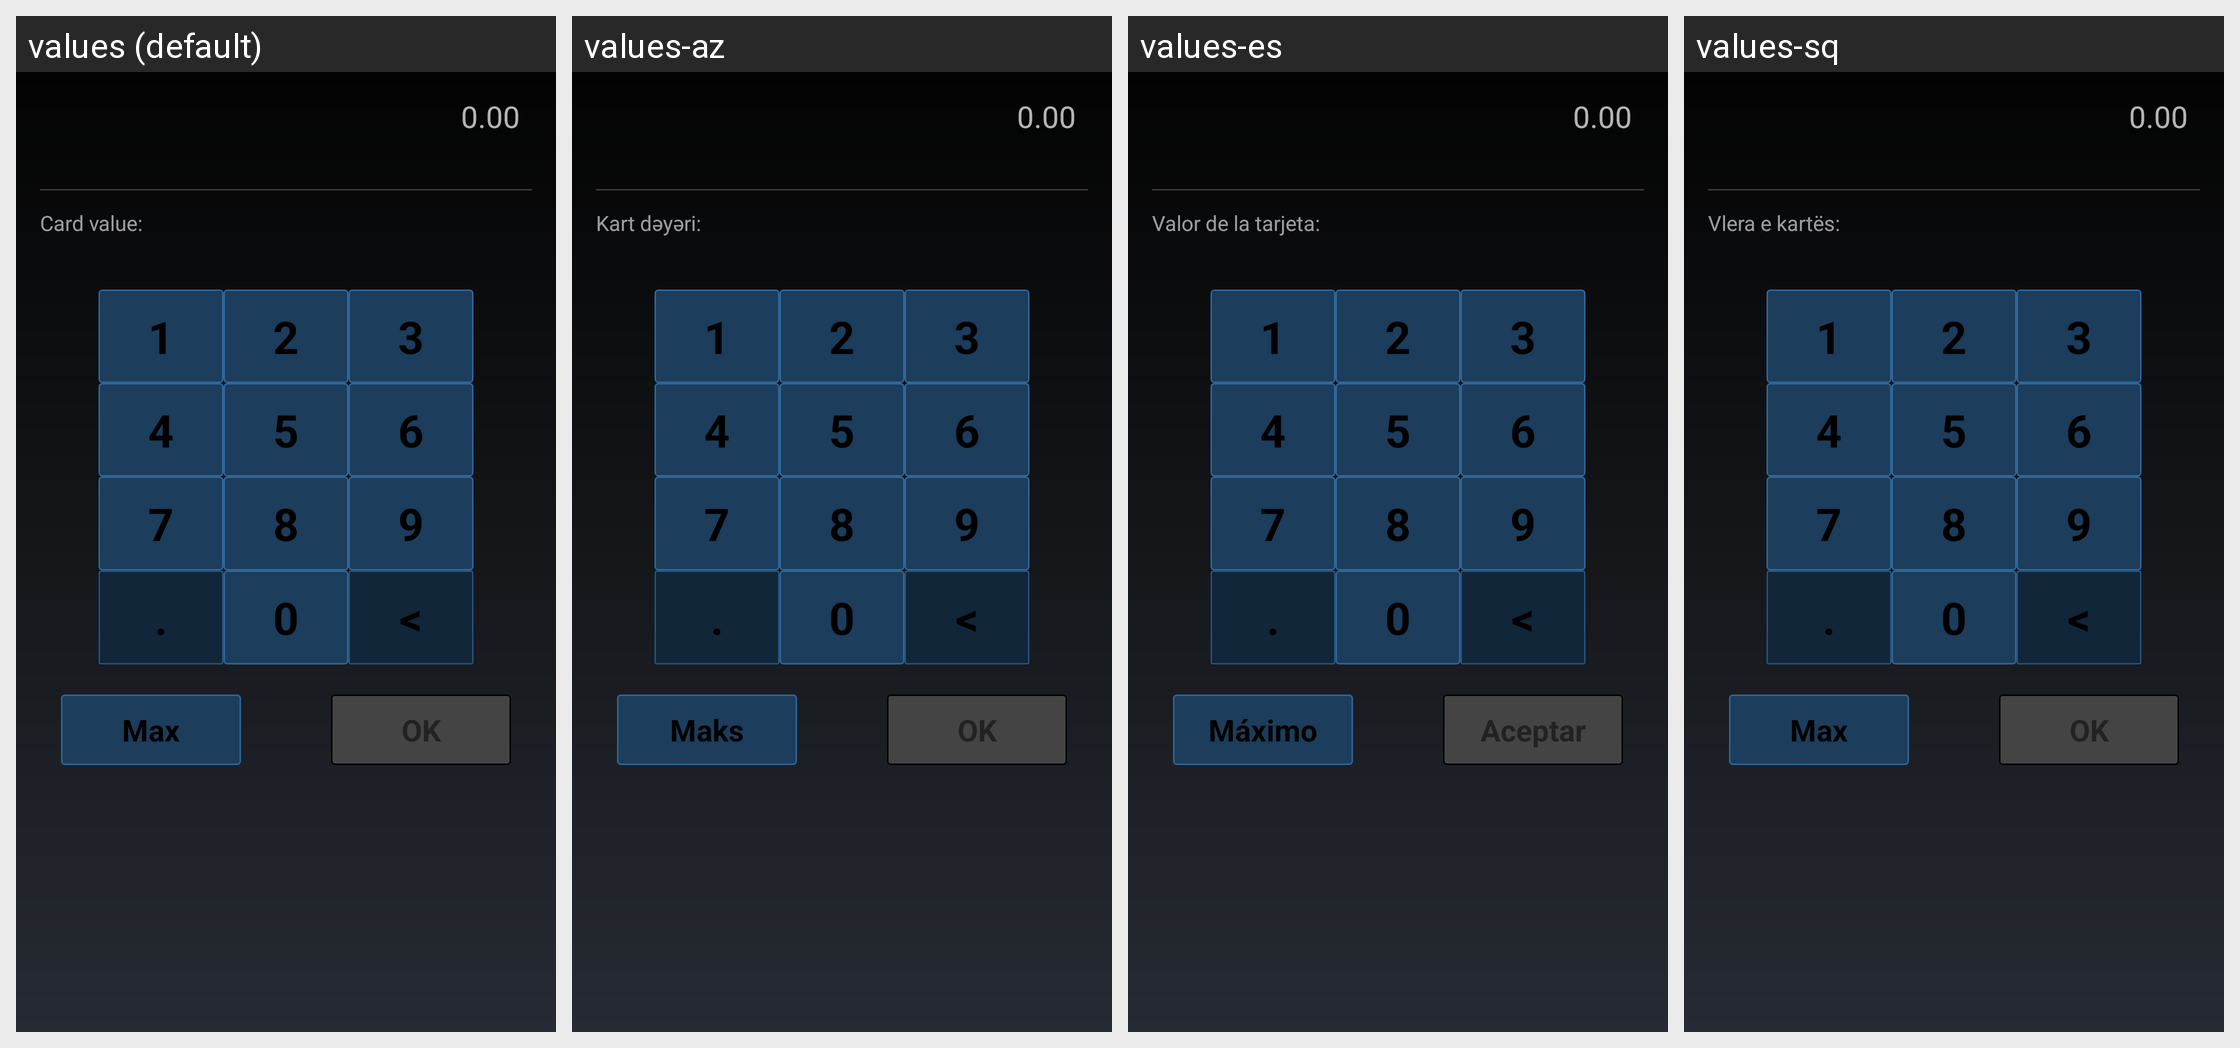

Here is an Android app screen in its default locale and in the app's own translations. Write out the translated-string differences for the strings that appear on this screen.
Android screen res/layout/fragment_giftbox_amount.xml rendered under 4 locales, left to right: values (default), values-az, values-es, values-sq. Device: Nexus 5 (rendered at 1080×1920; each locale shown at half size, 540×960, under a caption strip naming it); theme MyceliumModern.
Other locales in the repository, not shown: values-bg, values-cs, values-da, values-de, values-el, values-fil, values-fr, values-in, values-it, values-iw, values-ja, values-ko, values-nl, values-pl, values-pt, values-ro, values-ru, values-sk, values-sl, values-sv, values-tr, values-uk, values-vi, values-zh, values-zh-rTW.
Strings drawn on this screen, with the default value and each locale's value (text and hints the layout hard-codes, and strings that could not be matched under every locale, appear in the picture but are not listed):

amount_hint
  values: 0.00
  values-az: 0.00
  values-es: 0.00
  values-sq: 0.00

card_value
  values: Card value:
  values-az: Kart dəyəri:
  values-es: Valor de la tarjeta:
  values-sq: Vlera e kartës:

max
  values: Max
  values-az: Maks
  values-es: Máximo
  values-sq: Max

button_ok
  values: OK
  values-az: OK
  values-es: Aceptar
  values-sq: OK

one
  values: 1
  values-az: 1  [not translated; the default value is used]
  values-es: 1  [not translated; the default value is used]
  values-sq: 1  [not translated; the default value is used]

two
  values: 2
  values-az: 2  [not translated; the default value is used]
  values-es: 2  [not translated; the default value is used]
  values-sq: 2  [not translated; the default value is used]

three
  values: 3
  values-az: 3  [not translated; the default value is used]
  values-es: 3  [not translated; the default value is used]
  values-sq: 3  [not translated; the default value is used]

four
  values: 4
  values-az: 4  [not translated; the default value is used]
  values-es: 4  [not translated; the default value is used]
  values-sq: 4  [not translated; the default value is used]

five
  values: 5
  values-az: 5  [not translated; the default value is used]
  values-es: 5  [not translated; the default value is used]
  values-sq: 5  [not translated; the default value is used]

six
  values: 6
  values-az: 6  [not translated; the default value is used]
  values-es: 6  [not translated; the default value is used]
  values-sq: 6  [not translated; the default value is used]

seven
  values: 7
  values-az: 7  [not translated; the default value is used]
  values-es: 7  [not translated; the default value is used]
  values-sq: 7  [not translated; the default value is used]

eight
  values: 8
  values-az: 8  [not translated; the default value is used]
  values-es: 8  [not translated; the default value is used]
  values-sq: 8  [not translated; the default value is used]

nine
  values: 9
  values-az: 9  [not translated; the default value is used]
  values-es: 9  [not translated; the default value is used]
  values-sq: 9  [not translated; the default value is used]

dot
  values: .
  values-az: .  [not translated; the default value is used]
  values-es: .  [not translated; the default value is used]
  values-sq: .  [not translated; the default value is used]

zero
  values: 0
  values-az: 0  [not translated; the default value is used]
  values-es: 0  [not translated; the default value is used]
  values-sq: 0  [not translated; the default value is used]

del
  values: <
  values-az: <  [not translated; the default value is used]
  values-es: <  [not translated; the default value is used]
  values-sq: <  [not translated; the default value is used]
